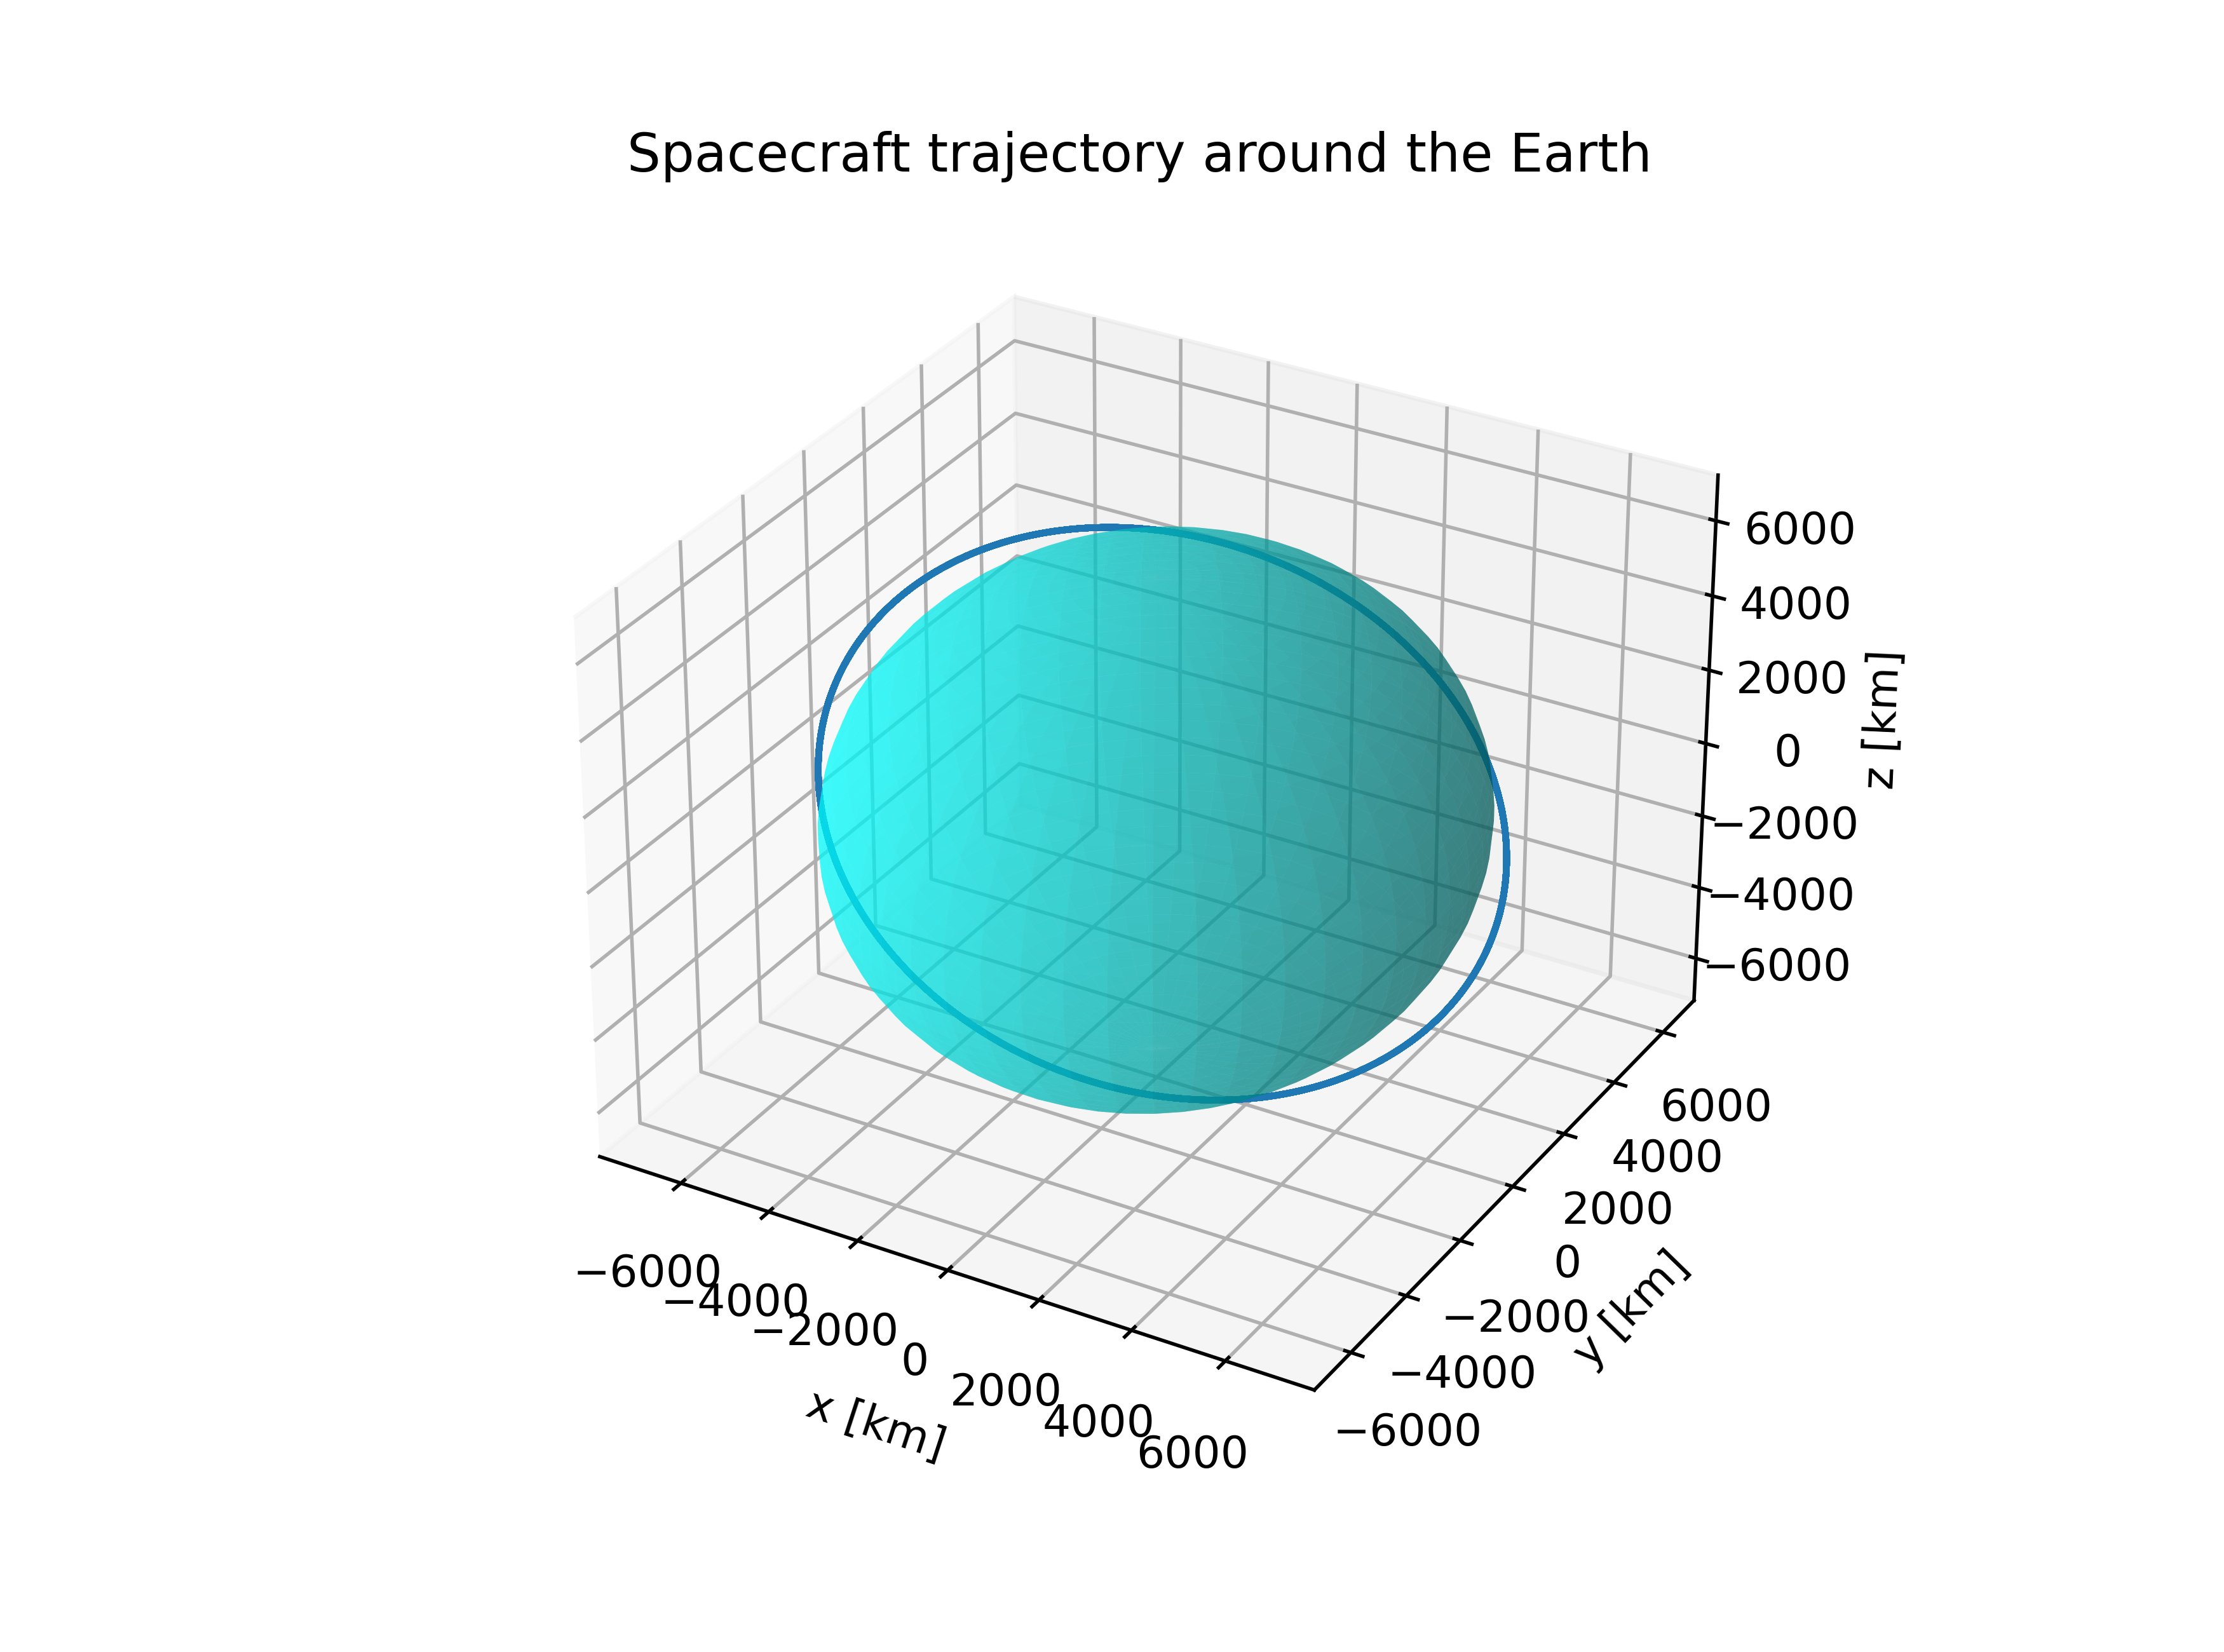

Data behind this chart, as committed beside it:
0.000000000000000000e+00, -6.870361458237657323e+06, -1.221648760180465411e+06, 1.206646228442704160e+04, -1.668231825236640873e+02, 1.012147170207618615e+03, 7.487925617584307474e+03, 6.978139999999997206e+06, 2.487851160985756224e-16, 9.779999999999999716e+01, 0.000000000000000000e+00, 1.900961999999999819e+02, 9.999999999999377442e-02, 1.715775933366608797e+03, 6.978139069022314623e+06, -3.170031124707346862e+03, 1.537289853263759596e+03, 3.023465771228075027e+00, 7.487563562141149305e+03
1.000000000000000000e+01, -6.871626695454280823e+06, -1.211455833942205179e+06, 8.694354678465216421e+04, -8.622178713909754322e+01, 1.026418149283539151e+03, 7.487344890487272096e+03, 6.978140000000001863e+06, 1.940054672321546289e-17, 9.779999999999999716e+01, 0.000000000000000000e+00, 1.900961999999999819e+02, 7.205574628474668009e-01, 1.708809370608723839e+04, 6.977750665236596018e+06, 7.170432653449740610e+04, 1.537123430376159376e+03, -8.070342653430998325e+01, 7.487161583061344572e+03
2.000000000000000000e+01, -6.872085860265936702e+06, -1.201120798541031079e+06, 1.618104324197207461e+05, -5.610277555043897024e+00, 1.040568724940827451e+03, 7.485885864500151911e+03, 6.978139999999296851e+06, 4.657822781648615079e-14, 9.779999999999999716e+01, 0.000000000000000000e+00, 1.900961999999999819e+02, 1.341114925694736337e+00, 3.245723922004647102e+04, 6.976525033446736634e+06, 1.465702729339308862e+05, 1.536655410694329476e+03, -1.644204322285950184e+02, 7.485881326644477667e+03
3.000000000000000000e+01, -6.871738898810178973e+06, -1.190644866322548827e+06, 2.366583369705925288e+05, 7.500189013956565987e+01, 1.054597237253964295e+03, 7.483548710773186031e+03, 6.978139999997122213e+06, 1.958862124262059837e-13, 9.779999999999999716e+01, 0.000000000000000000e+00, 1.900961999999999819e+02, 1.961672388541624290e+00, 4.782019685418965673e+04, 6.974462323598306626e+06, 2.214190259652891837e+05, 1.535885871582358959e+03, -2.481173356585204601e+02, 7.483722943076165393e+03
4.000000000000000000e+01, -6.870585851789237931e+06, -1.180029266160592670e+06, 3.114784804450401571e+05, 1.556052597786332683e+02, 1.068502040615988108e+03, 7.480333703464752034e+03, 6.978139999997466803e+06, 1.826014419301075598e-13, 9.779999999999999716e+01, 0.000000000000000000e+00, 1.900961999999999819e+02, 2.582229851389275410e+00, 6.317395200402792398e+04, 6.971562787784563377e+06, 2.962418055373742245e+05, 1.534814939068346575e+03, -3.317839236436411738e+02, 7.480686685544905231e+03
5.000000000000000000e+01, -6.868626854458812624e+06, -1.169275243312018458e+06, 3.862620861069573439e+05, 2.361903762278558645e+02, 1.082281503931561019e+03, 7.476241219709774668e+03, 6.978139999997035600e+06, 2.088445658604626430e-13, 9.779999999999999716e+01, 0.000000000000000000e+00, 1.900961999999999819e+02, 3.202787314236799521e+00, 7.851549158091552090e+04, 6.967826780208684504e+06, 3.710298346054270514e+05, 1.533442790658547892e+03, -4.154099867977201939e+02, 7.476772910217929166e+03
6.000000000000000000e+01, -6.865862136616105214e+06, -1.158384059271267848e+06, 4.610003815062852809e+05, 3.167477864941488974e+02, 1.095934010808292669e+03, 7.471271739575046922e+03, 6.978139999992343597e+06, 4.955563435418783191e-13, 9.779999999999999716e+01, 0.000000000000000000e+00, 1.900961999999999819e+02, 3.823344777083992341e+00, 9.384180451424173953e+04, 6.963254757143758237e+06, 4.457743402010813588e+05, 1.531769652527204016e+03, -4.989853207282722565e+02, 7.471982076198911273e+03
7.000000000000000000e+01, -6.862292022575194016e+06, -1.147356991622776492e+06, 5.356845995082823792e+05, 3.972680408346752756e+02, 1.109457959746344841e+03, 7.465425846002668550e+03, 6.978139999984044582e+06, 1.008080738571982356e-12, 9.779999999999999716e+01, 0.000000000000000000e+00, 1.900961999999999819e+02, 4.443902239931643905e+00, 1.091498822513017367e+05, 6.957847276878565550e+06, 5.204665544616894913e+05, 1.529795801869855495e+03, -5.824997273515911047e+02, 7.466314745475305244e+03
8.000000000000000000e+01, -6.857916931129020639e+06, -1.136195333891111193e+06, 6.103059793219420826e+05, 4.777416938653323655e+02, 1.122851764326290549e+03, 7.458704224741662074e+03, 6.978139999977004714e+06, 1.438759738877675238e-12, 9.779999999999999716e+01, 0.000000000000000000e+00, 1.900961999999999819e+02, 5.064459702780567341e+00, 1.244367192567575694e+05, 6.951604999648383819e+06, 5.950977156588250073e+05, 1.527521564869995927e+03, -6.659430161286145449e+02, 7.459771582848974504e+03
9.000000000000000000e+01, -6.852737375498818234e+06, -1.124900395388998091e+06, 6.848557675275255460e+05, 5.581593056686257341e+02, 1.136113853395212573e+03, 7.451107664267693508e+03, 6.978139999977668747e+06, 1.379846429303889570e-12, 9.779999999999999716e+01, 0.000000000000000000e+00, 1.900961999999999819e+02, 5.685017165630482872e+00, 1.396993135133905453e+05, 6.944528687551648356e+06, 6.696590692259282805e+05, 1.524947318636055570e+03, -7.493050053482876365e+02, 7.452353355862782337e+03
1.000000000000000000e+02, -6.846753963271845132e+06, -1.113473501063395990e+06, 7.593252191031707916e+05, 6.385114429008585830e+02, 1.149242671251011416e+03, 7.442637055690823217e+03, 6.978139999990250915e+06, 5.781470008001063006e-13, 9.779999999999999716e+01, 0.000000000000000000e+00, 1.900961999999999819e+02, 6.305574628479711841e+00, 1.549346670203079411e+05, 6.936619204453389160e+06, 7.441418687850559363e+05, 1.522073490149952704e+03, -8.325755233857780695e+02, 7.444060934708105378e+03
1.100000000000000142e+02, -6.839967396328255534e+06, -1.101915991339767817e+06, 8.337055984505435918e+05, 7.187886798985695123e+02, 1.162236677824900653e+03, 7.433293392651176873e+03, 6.978140000013306737e+06, 9.727924159150621292e-13, 9.779999999999999716e+01, 0.000000000000000000e+00, 1.900961999999999819e+02, 6.926132091326294038e+00, 1.701397862917240709e+05, 6.927877515876235440e+06, 8.185373771726930281e+05, 1.518900555215775967e+03, -9.157444099280983210e+02, 7.434895292123430409e+03
1.200000000000000000e+02, -6.832378470757966861e+06, -1.090229221964710392e+06, 9.079881804194935830e+05, 7.989815997841420767e+02, 1.175094348862068500e+03, 7.423077771202504664e+03, 6.978140000038288534e+06, 2.570110886336556684e-12, 9.779999999999999716e+01, 0.000000000000000000e+00, 1.900961999999999819e+02, 7.546689554169543790e+00, 1.853116828540725692e+05, 6.918304688879932277e+06, 8.928368674645958235e+05, 1.515429039965121774e+03, -9.988015172770246863e+02, 7.424857503279694356e+03
1.300000000000000000e+02, -6.823988076768368483e+06, -1.078414563847096637e+06, 9.821642513316805707e+05, 8.790807955705244012e+02, 1.187814176100478107e+03, 7.411991389683490524e+03, 6.978140000051539391e+06, 3.410011009968983337e-12, 9.779999999999999716e+01, 0.000000000000000000e+00, 1.900961999999999819e+02, 8.167247017011622034e+00, 2.004473737433850474e+05, 6.907901891930163838e+06, 9.670316239996233489e+05, 1.511659520578163438e+03, -1.081736711604520679e+03, 7.413948745655361563e+03
1.400000000000000000e+02, -6.814797198583711870e+06, -1.066473402897884138e+06, 1.056225110003131907e+06, 9.590768712649783083e+02, 1.200394667447785650e+03, 7.400035548576789552e+03, 6.978140000041437335e+06, 2.725660068263214468e-12, 9.779999999999999716e+01, 0.000000000000000000e+00, 1.900961999999999819e+02, 8.787804479857186379e+00, 2.155438820018843689e+05, 6.896670394757562317e+06, 1.041112943402518169e+06, 1.507592622215539677e+03, -1.164539874179288745e+03, 7.402170298898359761e+03
1.500000000000000000e+02, -6.804806914337044582e+06, -1.054407139868751168e+06, 1.130162068765699165e+06, 1.038960442971796738e+03, 1.212834347156350532e+03, 7.387211650355661732e+03, 6.978140000012089498e+06, 7.854484198305904492e-13, 9.779999999999999716e+01, 0.000000000000000000e+00, 1.900961999999999819e+02, 9.408361942709239756e+00, 2.305982371727880964e+05, 6.884611568207822740e+06, 1.115072135605604853e+06, 1.503229019897087710e+03, -1.247200902628712356e+03, 7.389523544672643766e+03
1.600000000000000000e+02, -6.794018395952271298e+06, -1.042217190189189976e+06, 1.203966454486949602e+06, 1.118722139993705014e+03, 1.225131755996324046e+03, 7.373521199318493927e+03, 6.978139999999083579e+06, 1.229546768225389675e-13, 9.779999999999999716e+01, 0.000000000000000000e+00, 1.900961999999999819e+02, 1.002891940555933381e+01, 2.456074757951382198e+05, 6.871726884080411866e+06, 1.188900524868943263e+06, 1.498569437816855498e+03, -1.329709712225943804e+03, 7.376009966497309506e+03
1.699999999999999716e+02, -6.782432908966349438e+06, -1.029904983793917578e+06, 1.277629609583059559e+06, 1.198352605928383809e+03, 1.237285451426909503e+03, 7.358965801416408794e+03, 6.978139999994071200e+06, 4.121581904771627694e-13, 9.779999999999999716e+01, 0.000000000000000000e+00, 1.900961999999999819e+02, 1.064947686840520369e+01, 2.605686418952810054e+05, 6.858017914905310608e+06, 1.262589450793616474e+06, 1.493614648643968621e+03, -1.412056237054988742e+03, 7.361631149575114250e+03
1.800000000000000000e+02, -6.770051812406589277e+06, -1.017471964959153207e+06, 1.351142893038474722e+06, 1.277842499767368963e+03, 1.249294007765502101e+03, 7.343547164062591946e+03, 6.978139999993722886e+06, 4.508362620274383791e-13, 9.779999999999999716e+01, 0.000000000000000000e+00, 1.900961999999999819e+02, 1.127003433125283038e+01, 2.754787874800526770e+05, 6.843486333774142899e+06, 1.336130269341665553e+06, 1.488365475553029682e+03, -1.494230431379750371e+03, 7.346388780606677756e+03
1.900000000000000000e+02, -6.756876558628785424e+06, -1.004919592133080936e+06, 1.424497681417257292e+06, 1.357182496991978269e+03, 1.261156016354988651e+03, 7.327267095932219490e+03, 6.978139999994580634e+06, 4.012436432257715079e-13, 9.779999999999999716e+01, 0.000000000000000000e+00, 1.900961999999999819e+02, 1.189059179410073597e+01, 2.903349730275828624e+05, 6.828133914130371064e+06, 1.409514353847795399e+06, 1.482822789950645756e+03, -1.576222270775586367e+03, 7.330284647590947316e+03
2.000000000000000000e+02, -6.742908693145002238e+06, -9.922493377643682761e+05, 1.497685369875156786e+06, 1.436363290667021147e+03, 1.272870085728975027e+03, 7.310127506750304747e+03, 6.978139999989474192e+06, 7.153848791732884702e-13, 9.779999999999999716e+01, 0.000000000000000000e+00, 1.900961999999999819e+02, 1.251114925694774982e+01, 3.051342679762005573e+05, 6.811962529547622427e+06, 1.482733096031829482e+06, 1.476987512895138934e+03, -1.658021753468550742e+03, 7.313320639614714310e+03
2.100000000000000000e+02, -6.728149854446710087e+06, -9.794626881300684763e+05, 1.570697373170156963e+06, 1.515375592532798237e+03, 1.284434841774981805e+03, 7.292130407067142187e+03, 6.978139999975884333e+06, 1.557258658864216279e-12, 9.779999999999999716e+01, 0.000000000000000000e+00, 1.900961999999999819e+02, 1.313170671979468906e+01, 3.198737512129278039e+05, 6.794974153501951136e+06, 1.555777907009648625e+06, 1.470860613403259777e+03, -1.739618901486508548e+03, 7.295498746630968526e+03
2.200000000000000284e+02, -6.712601773813845590e+06, -9.665611431614537723e+05, 1.643525126669883961e+06, 1.594210134094713794e+03, 1.295848927895622865e+03, 7.273277908022310839e+03, 6.978139999958354048e+06, 2.644484024381482116e-12, 9.779999999999999716e+01, 0.000000000000000000e+00, 1.900961999999999819e+02, 1.375226418264345973e+01, 3.345505115601753350e+05, 6.777170859128521755e+06, 1.628640218301024288e+06, 1.464443109082873207e+03, -1.821003761930391192e+03, 7.276821059230483115e+03
2.300000000000000000e+02, -6.696266275110712275e+06, -9.535462162679261528e+05, 1.716160087355996715e+06, 1.672857667710434271e+03, 1.307111005167745589e+03, 7.253572221097161673e+03, 6.978139999946651980e+06, 3.362492891899041206e-12, 9.779999999999999716e+01, 0.000000000000000000e+00, 1.900961999999999819e+02, 1.437282164549497843e+01, 3.491616482611864922e+05, 6.758554818963656202e+06, 1.701311482834462309e+06, 1.457736066165030934e+03, -1.902166408223100007e+03, 7.257289768385002390e+03
2.400000000000000000e+02, -6.679145274569679052e+06, -9.404194341591553530e+05, 1.788593734825690975e+06, 1.751308967674518044e+03, 1.318219752499506512e+03, 7.233015657855710742e+03, 6.978139999951330014e+06, 3.045331782698500213e-12, 9.779999999999999716e+01, 0.000000000000000000e+00, 1.900961999999999819e+02, 1.499337910834799814e+01, 3.637042714618758764e+05, 6.739128304673269391e+06, 1.773783175949188182e+06, 1.450740598957170732e+03, -1.983096941316500306e+03, 7.236907165203243494e+03
2.500000000000000000e+02, -6.661240780563578941e+06, -9.271823366655916907e+05, 1.860817572290433105e+06, 1.829554831300449678e+03, 1.329173866785359223e+03, 7.211610629673838957e+03, 6.978139999978391454e+06, 1.368102369485684007e-12, 9.779999999999999716e+01, 0.000000000000000000e+00, 1.900961999999999819e+02, 1.561393657119923617e+01, 3.781755026948107989e+05, 6.718893686768407002e+06, 1.846046796394385165e+06, 1.443457869865524117e+03, -2.063785490919836320e+03, 7.215675640654751078e+03
2.600000000000000000e+02, -6.642554893367777579e+06, -9.138364765575050842e+05, 1.932823127572056372e+06, 1.907586080000002312e+03, 1.339972063058932008e+03, 7.189359647456752100e+03, 6.978140000024866313e+06, 1.878998947225740603e-12, 9.779999999999999716e+01, 0.000000000000000000e+00, 1.900961999999999819e+02, 1.623449403404497815e+01, 3.925724753577982192e+05, 6.697853434309173375e+06, 1.918093867325819796e+06, 1.435889090167824179e+03, -2.144222216784022748e+03, 7.193597685292363167e+03
2.700000000000000000e+02, -6.623089804912797175e+06, -9.003834193626948399e+05, 2.004601954096338945e+06, 1.985393560359866342e+03, 1.350613074643768186e+03, 7.166265321344576478e+03, 6.978140000076917931e+06, 5.170442797193077631e-12, 9.779999999999999716e+01, 0.000000000000000000e+00, 1.900961999999999819e+02, 1.685505149688374971e+01, 4.068923351914935629e+05, 6.676010114597785287e+06, 1.989915937299970072e+06, 1.428035517724987812e+03, -2.224397309811785817e+03, 7.170675888960249722e+03
2.800000000000000000e+02, -6.602847798528482206e+06, -8.868247431830241112e+05, 2.076145631884190720e+06, 2.062968145215460481e+03, 1.361095653301907532e+03, 7.142330360406047475e+03, 6.978140000112310052e+06, 7.425839806291724437e-12, 9.779999999999999716e+01, 0.000000000000000000e+00, 1.900961999999999819e+02, 1.747560895971873052e+01, 4.211322407577181584e+05, 6.653366392861620523e+06, 2.061504581265779445e+06, 1.419898458506446559e+03, -2.304300993356853724e+03, 7.146912940488429740e+03
2.900000000000000000e+02, -6.581831248680594377e+06, -8.731620385099211708e+05, 2.147445768540573772e+06, 2.140300734721874051e+03, 1.371418569380286726e+03, 7.117557572320178224e+03, 6.978140000108885579e+06, 7.151970094313279424e-12, 9.779999999999999716e+01, 0.000000000000000000e+00, 1.900961999999999819e+02, 1.809616642255791064e+01, 4.352893639125650516e+05, 6.629925031927510165e+06, 2.132851401554163080e+06, 1.411479265253990889e+03, -2.383923524357378483e+03, 7.122311627377755940e+03
3.000000000000000000e+02, -6.560042620700788684e+06, -8.593969080390040763e+05, 2.218494000241283327e+06, 2.217382257421846134e+03, 1.381580611954928145e+03, 7.091949863045851998e+03, 6.978140000060823746e+06, 3.956926204149171487e-12, 9.779999999999999716e+01, 0.000000000000000000e+00, 1.900961999999999819e+02, 1.871672388540968157e+01, 4.493608902786842664e+05, 6.605688891888019629e+06, 2.203948028865388129e+06, 1.402779338405118324e+03, -2.463255194642581046e+03, 7.096874835473485291e+03
3.100000000000000000e+02, -6.537484470510912128e+06, -8.455309664839699399e+05, 2.289281992717705201e+06, 2.294203671310732716e+03, 1.391580588972902206e+03, 7.065510236479241939e+03, 6.978140000004306436e+06, 4.039540016611372471e-13, 9.779999999999999716e+01, 0.000000000000000000e+00, 1.900961999999999819e+02, 1.933728134827033784e+01, 4.633440197184278513e+05, 6.580660929760505445e+06, 2.274786123254443053e+06, 1.393800124939647503e+03, -2.542286332049407065e+03, 7.070605548621155322e+03
3.200000000000000000e+02, -6.514159444312580861e+06, -8.315658403857579688e+05, 2.359801442231142428e+06, 2.370755964896605292e+03, 1.401417327392209700e+03, 7.038241794102526001e+03, 6.978139999996753410e+06, 4.405694165261099563e-13, 9.779999999999999716e+01, 0.000000000000000000e+00, 1.900961999999999819e+02, 1.995783881111793434e+01, 4.772359667997498764e+05, 6.554844199110137299e+06, 2.345357375106054358e+06, 1.384543119087815285e+03, -2.621007301691919565e+03, 7.043506848326418549e+03
3.300000000000000000e+02, -6.490070278211862780e+06, -8.175031679125545779e+05, 2.430044076529889368e+06, 2.447030158253172431e+03, 1.411089673319742587e+03, 7.010147734627969839e+03, 6.978139999993156642e+06, 6.083749803756919125e-13, 9.779999999999999716e+01, 0.000000000000000000e+00, 1.900961999999999819e+02, 2.057839627396439397e+01, 4.910339612586793955e+05, 6.528241849606006406e+06, 2.415653506092594005e+06, 1.375009860979043879e+03, -2.699408507082611322e+03, 7.015581913382746279e+03
3.399999999999999432e+02, -6.465219797975324094e+06, -8.033445986784086563e+05, 2.500001655840682331e+06, 2.523017304077807694e+03, 1.420596492146248238e+03, 6.981231353613945430e+03, 6.978139999994195998e+06, 5.571019528056526828e-13, 9.779999999999999716e+01, 0.000000000000000000e+00, 1.900961999999999819e+02, 2.119895373681234574e+01, 5.047352484666469973e+05, 6.500857126708603464e+06, 2.485666270166070666e+06, 1.365201937527453993e+03, -2.777480391391552985e+03, 6.986834019515197724e+03
3.500000000000000000e+02, -6.439610918671589345e+06, -7.890917935461384477e+05, 2.569665973826519679e+06, 2.598708488739789118e+03, 1.429936668679595414e+03, 6.951496043081264361e+03, 6.978139999993400648e+06, 6.026619232103156611e-13, 9.779999999999999716e+01, 0.000000000000000000e+00, 1.900961999999999819e+02, 2.181951119965989960e+01, 5.183370898908369127e+05, 6.472693371240438893e+06, 2.555387454516747501e+06, 1.355120980333653279e+03, -2.855213438493199646e+03, 6.957266538980416954e+03
3.600000000000000000e+02, -6.413246644333144650e+06, -7.747464244328837376e+05, 2.639028858551390469e+06, 2.674094833326020307e+03, 1.439109107275532551e+03, 6.920945291114712745e+03, 6.978139999984723516e+06, 1.114325910953547497e-12, 9.779999999999999716e+01, 0.000000000000000000e+00, 1.900961999999999819e+02, 2.244006866250663279e+01, 5.318367635525639635e+05, 6.443754018975931220e+06, 2.624808880538619123e+06, 1.344768668574397680e+03, -2.932598174385726452e+03, 6.926882940171752125e+03
3.700000000000000000e+02, -6.386130067606879398e+06, -7.603101741143190302e+05, 2.708082173440197948e+06, 2.749167494682674260e+03, 1.448112731966175716e+03, 6.889582681453479381e+03, 6.978139999968405813e+06, 2.118706302876729648e-12, 9.779999999999999716e+01, 0.000000000000000000e+00, 1.900961999999999819e+02, 2.306062612535403034e+01, 5.452315644830106758e+05, 6.414042600218696520e+06, 2.693922404790113214e+06, 1.334146724882652279e+03, -3.009625168049708009e+03, 6.895686787225771695e+03
3.800000000000000000e+02, -6.358264369391553104e+06, -7.457847360272881342e+05, 2.776817818233315367e+06, 2.823917666452529375e+03, 1.456946486586218271e+03, 6.857411893070748192e+03, 6.978139999951516278e+06, 3.168777243107260043e-12, 9.779999999999999716e+01, 0.000000000000000000e+00, 1.900961999999999819e+02, 2.368118358820381886e+01, 5.585188051777692745e+05, 6.383562739364340901e+06, 2.762719919949450530e+06, 1.323256919656065293e+03, -3.086285033014603414e+03, 6.863681739587336779e+03
3.899999999999999432e+02, -6.329652818463100120e+06, -7.311718140709782019e+05, 2.845227729936060496e+06, 2.898336580107913051e+03, 1.465609334896844302e+03, 6.824436699742368546e+03, 6.978139999944880605e+06, 3.577497593495056794e-12, 9.779999999999999716e+01, 0.000000000000000000e+00, 1.900961999999999819e+02, 2.430174105105622573e+01, 5.716958160466933623e+05, 6.352318154449908063e+06, 2.831193355764951091e+06, 1.312101066030445509e+03, -3.162568428109399974e+03, 6.830871551591437310e+03
4.000000000000000000e+02, -6.300298771088668145e+06, -7.164731224067555740e+05, 2.913303883763376623e+06, 2.972415505979171485e+03, 1.474100260707312145e+03, 6.790660969604542515e+03, 6.978139999958041124e+06, 2.756475040375545116e-12, 9.779999999999999716e+01, 0.000000000000000000e+00, 1.900961999999999819e+02, 2.492229851390909090e+01, 5.847599458620062796e+05, 6.320312656690717675e+06, 2.899334680000571068e+06, 1.300681022537639365e+03, -3.238466058854014136e+03, 6.797260072017088532e+03
4.100000000000000000e+02, -6.270205670630306005e+06, -7.016903852567879949e+05, 2.981038294079984073e+06, 3.046145754278583354e+03, 1.482418267994192320e+03, 6.756088664700460868e+03, 6.978139999994036742e+06, 9.206508931247579149e-13, 9.779999999999999716e+01, 0.000000000000000000e+00, 1.900961999999999819e+02, 2.554285597675860231e+01, 5.977085622026532656e+05, 6.287550150005629286e+06, 2.967135899376934860e+06, 1.288998691895860247e+03, -3.313968678548000753e+03, 6.762851243640296161e+03
4.200000000000000000e+02, -6.239377047139183618e+06, -6.868253367015704280e+05, 3.048423015336308628e+06, 3.119518676119626434e+03, 1.490562381018230326e+03, 6.720723840515823213e+03, 6.978140000045713969e+06, 3.158405654766980460e-12, 9.779999999999999716e+01, 0.000000000000000000e+00, 1.900961999999999819e+02, 2.616341343960152344e+01, 6.105390518967367243e+05, 6.254034630531542934e+06, 3.034589060508165974e+06, 1.277056021086173132e+03, -3.389067089434713125e+03, 6.727649102773517370e+03
4.300000000000000000e+02, -6.207816516941280104e+06, -6.718797204764811322e+05, 3.115450143000442535e+06, 3.192525664531528491e+03, 1.498531644438810417e+03, 6.684570645503163178e+03, 6.978140000095264055e+06, 6.279451635338104099e-12, 9.779999999999999716e+01, 0.000000000000000000e+00, 1.900961999999999819e+02, 2.678397090243790046e+01, 6.232488214612921001e+05, 6.219770186128075235e+06, 3.101686250834763516e+06, 1.264855001041898731e+03, -3.463752143848687410e+03, 6.691657778782304376e+03
4.400000000000000568e+02, -6.175527782215412706e+06, -6.568552897674856940e+05, 3.182111814486440737e+06, 3.265158155469000121e+03, 1.506325123425999209e+03, 6.647633320594914949e+03, 6.978140000118800439e+06, 7.749765427825654011e-12, 9.779999999999999716e+01, 0.000000000000000000e+00, 1.900961999999999819e+02, 2.740452836527300917e+01, 6.358352975375021342e+05, 6.184760995873563923e+06, 3.168419599552837666e+06, 1.252397666340344585e+03, -3.538014745354652860e+03, 6.654881493612659142e+03
4.500000000000000000e+02, -6.142514630564535968e+06, -6.417538070061153267e+05, 3.248400210079217795e+06, 3.337407628817084515e+03, 1.513941903770140698e+03, 6.609916198705165698e+03, 6.978140000097625889e+06, 6.308762026358467075e-12, 9.779999999999999716e+01, 0.000000000000000000e+00, 1.900961999999999819e+02, 2.802508582811595161e+01, 6.482959273256235756e+05, 6.149011329552850686e+06, 3.234781278539960273e+06, 1.239686093835509382e+03, -3.611845849748700857e+03, 6.617324561288580298e+03
4.600000000000000000e+02, -6.108780934581195936e+06, -6.265770436638364336e+05, 3.314307553856342100e+06, 3.409265609391030921e+03, 1.521381091988981552e+03, 6.571423704220001127e+03, 6.978140000037945807e+06, 2.382609179774120172e-12, 9.779999999999999716e+01, 0.000000000000000000e+00, 1.900961999999999819e+02, 2.864564329097276030e+01, 6.606281790152339963e+05, 6.112525547138263471e+06, 3.300763503277917393e+06, 1.226722403932595626e+03, -3.685236466344445944e+03, 6.578991387402638793e+03
4.700000000000000000e+02, -6.074330651407629251e+06, -6.113267800458895508e+05, 3.379826114606780931e+06, 3.480723667931090404e+03, 1.528641815432305066e+03, 6.532160352476454136e+03, 6.978139999999793246e+06, 6.460474258758104786e-13, 9.779999999999999716e+01, 0.000000000000000000e+00, 1.900961999999999819e+02, 2.926620075383000597e+01, 6.728295422136209672e+05, 6.075308098263951018e+06, 3.366358533772439230e+06, 1.213508759369258769e+03, -3.758177659013308585e+03, 6.539886468606536255e+03
4.800000000000000000e+02, -6.039167822221524082e+06, -5.960048050768661778e+05, 3.444948206713904161e+06, 3.551773422089216183e+03, 1.535723222384839573e+03, 6.492130749239409852e+03, 6.978139999994670972e+06, 7.734655423902144188e-13, 9.779999999999999716e+01, 0.000000000000000000e+00, 1.900961999999999819e+02, 2.988675821667562360e+01, 6.848975283644762821e+05, 6.037363521624559537e+06, 3.431558675437335856e+06, 1.200047365065198392e+03, -3.830660547272302210e+03, 6.500014392078854144e+03
4.900000000000000568e+02, -6.003296571764504537e+06, -5.806129160908713238e+05, 3.509666191060203128e+06, 3.622406537412131456e+03, 1.542624482166151438e+03, 6.451339590161484921e+03, 6.978139999993035570e+06, 8.421312443322665679e-13, 9.779999999999999716e+01, 0.000000000000000000e+00, 1.900961999999999819e+02, 3.050731567952269074e+01, 6.968296711677563144e+05, 5.998696444415647537e+06, 3.496356280000268947e+06, 1.186340467947418801e+03, -3.902676307438872755e+03, 6.459379834993276745e+03
5.000000000000000000e+02, -5.966721107893596403e+06, -5.651529186249771155e+05, 3.573972475937758107e+06, 3.692614728320849736e+03, 1.549344785227759985e+03, 6.409791660227487228e+03, 6.978139999994365498e+06, 7.815607295259610988e-13, 9.779999999999999716e+01, 0.000000000000000000e+00, 1.900961999999999819e+02, 3.112787314237056790e+01, 7.086235270007577492e+05, 5.959311581795925274e+06, 3.560743746414212510e+06, 1.172390355757670477e+03, -3.974216173591092229e+03, 6.417987563966773450e+03
5.100000000000000000e+02, -5.929445721070031635e+06, -5.496266262054146500e+05, 3.637859517930723261e+06, 3.762389759081895136e+03, 1.555883343248268147e+03, 6.367491833195224899e+03, 6.978139999991157092e+06, 9.442435752135649350e-13, 9.779999999999999716e+01, 0.000000000000000000e+00, 1.900961999999999819e+02, 3.174843060521765636e+01, 7.202766753283920698e+05, 5.919213736285768449e+06, 3.624713521741073113e+06, 1.158199358401936479e+03, -4.045271438878961362e+03, 6.375842434494290501e+03
5.200000000000000000e+02, -5.891474783860673197e+06, -5.340358601352374535e+05, 3.701319822803353425e+06, 3.831723444773471783e+03, 1.562239389225748710e+03, 6.324445071023069431e+03, 6.978139999979160726e+06, 1.630118166853337538e-12, 9.779999999999999716e+01, 0.000000000000000000e+00, 1.900961999999999819e+02, 3.236898806806426876e+01, 7.317867191139423521e+05, 5.878407797177079134e+06, 3.688258102040821686e+06, 1.143769845725153573e+03, -4.115833456350490451e+03, 6.332949390390422195e+03
5.300000000000000000e+02, -5.852812750426821411e+06, -5.183824492808243958e+05, 3.764345946380272508e+06, 3.900607652245612826e+03, 1.568412177567685603e+03, 6.280656423287628058e+03, 6.978139999961214140e+06, 2.725700917089324973e-12, 9.779999999999999716e+01, 0.000000000000000000e+00, 1.900961999999999819e+02, 3.298954553091225250e+01, 7.431512852256376063e+05, 5.836898739929484203e+06, 3.751370033252897207e+06, 1.129104228655342013e+03, -4.185893640241585672e+03, 6.289313463197555393e+03
5.400000000000000000e+02, -5.813464156001277268e+06, -5.026682298573083826e+05, 3.826930495419391431e+06, 3.969034301074213090e+03, 1.574400984178441377e+03, 6.236131026591496266e+03, 6.978139999946299009e+06, 3.653565308311321634e-12, 9.779999999999999716e+01, 0.000000000000000000e+00, 1.900961999999999819e+02, 3.361010299376300736e+01, 7.543680248385962332e+05, 5.794691625553751364e+06, 3.814041912070285063e+06, 1.114204957998939790e+03, -4.255443466894329504e+03, 6.244939771605189890e+03
5.500000000000000000e+02, -5.773433616354511119e+06, -4.868950452130279737e+05, 3.889066128477923572e+06, 4.036995364508850798e+03, 1.580205106544232876e+03, 6.190874103961017681e+03, 6.978139999945566989e+06, 3.704666818314483942e-12, 9.779999999999999716e+01, 0.000000000000000000e+00, 1.900961999999999819e+02, 3.423066045661592227e+01, 7.654346138325253269e+05, 5.751791599983349442e+06, 3.876266386806718074e+06, 1.099074523410759866e+03, -4.324474475754424930e+03, 6.199833520843181759e+03
5.600000000000000000e+02, -5.732725827250769362e+06, -4.710647456130888313e+05, 3.950745556771921460e+06, 4.104482870414301942e+03, 1.585823863815583763e+03, 6.144890964234004059e+03, 6.978139999967003241e+06, 2.430013388378478734e-12, 9.779999999999999716e+01, 0.000000000000000000e+00, 1.900961999999999819e+02, 3.485121791946810532e+01, 7.763487531879886519e+05, 5.708203893434537575e+06, 3.938036158257419243e+06, 1.083715454658609815e+03, -4.392978270609863102e+03, 6.154000002078247235e+03
5.700000000000000000e+02, -5.691345563894981518e+06, -4.551791880221286556e+05, 4.011961545029767789e+06, 4.171488902205665909e+03, 1.591256596887237265e+03, 6.098187001437368053e+03, 6.978140000010477379e+06, 1.296233144293241394e-12, 9.779999999999999716e+01, 0.000000000000000000e+00, 1.900961999999999819e+02, 3.547177538231549931e+01, 7.871081693747153040e+05, 5.663933819756790064e+06, 3.999343980553818401e+06, 1.068130320564145222e+03, -4.460946520559489727e+03, 6.107444591780193150e+03
5.800000000000000000e+02, -5.649297680371321738e+06, -4.392402358863760019e+05, 4.072706912340050563e+06, 4.238005599776985036e+03, 1.596502668475498467e+03, 6.050767694154600576e+03, 6.978140000064929016e+06, 4.288689802341394764e-12, 9.779999999999999716e+01, 0.000000000000000000e+00, 1.900961999999999819e+02, 3.609233284515572393e+01, 7.977106147403586656e+05, 5.618986775773277506e+06, 4.060182662012675311e+06, 1.052321727798087522e+03, -4.528370960922911763e+03, 6.060172751111909747e+03
5.900000000000000000e+02, -5.606587109074262902e+06, -4.232497589150944841e+05, 4.132974532994259614e+06, 4.304025160423293528e+03, 1.601561463192986594e+03, 6.002638604883061817e+03, 6.978140000109425746e+06, 7.072249892280228107e-12, 9.779999999999999716e+01, 0.000000000000000000e+00, 1.900961999999999819e+02, 3.671289030799044184e+01, 8.081538678920848761e+05, 5.573368240613312460e+06, 4.120545065980040003e+06, 1.036292322091758479e+03, -4.595243394484743476e+03, 6.012190025268588215e+03
6.000000000000000000e+02, -5.563218860132985748e+06, -4.072096328615042730e+05, 4.192757337324729655e+06, 4.369539839755980211e+03, 1.606432387620771124e+03, 5.953805379381005878e+03, 6.978140000119828619e+06, 7.677163427832538980e-12, 9.779999999999999716e+01, 0.000000000000000000e+00, 1.900961999999999819e+02, 3.733344777082664478e+01, 8.184357340770404553e+05, 5.527083775036783889e+06, 4.180424111670467537e+06, 1.020044785272795593e+03, -4.661555692150257528e+03, 5.963502042840700597e+03
... 8,580 more rows
